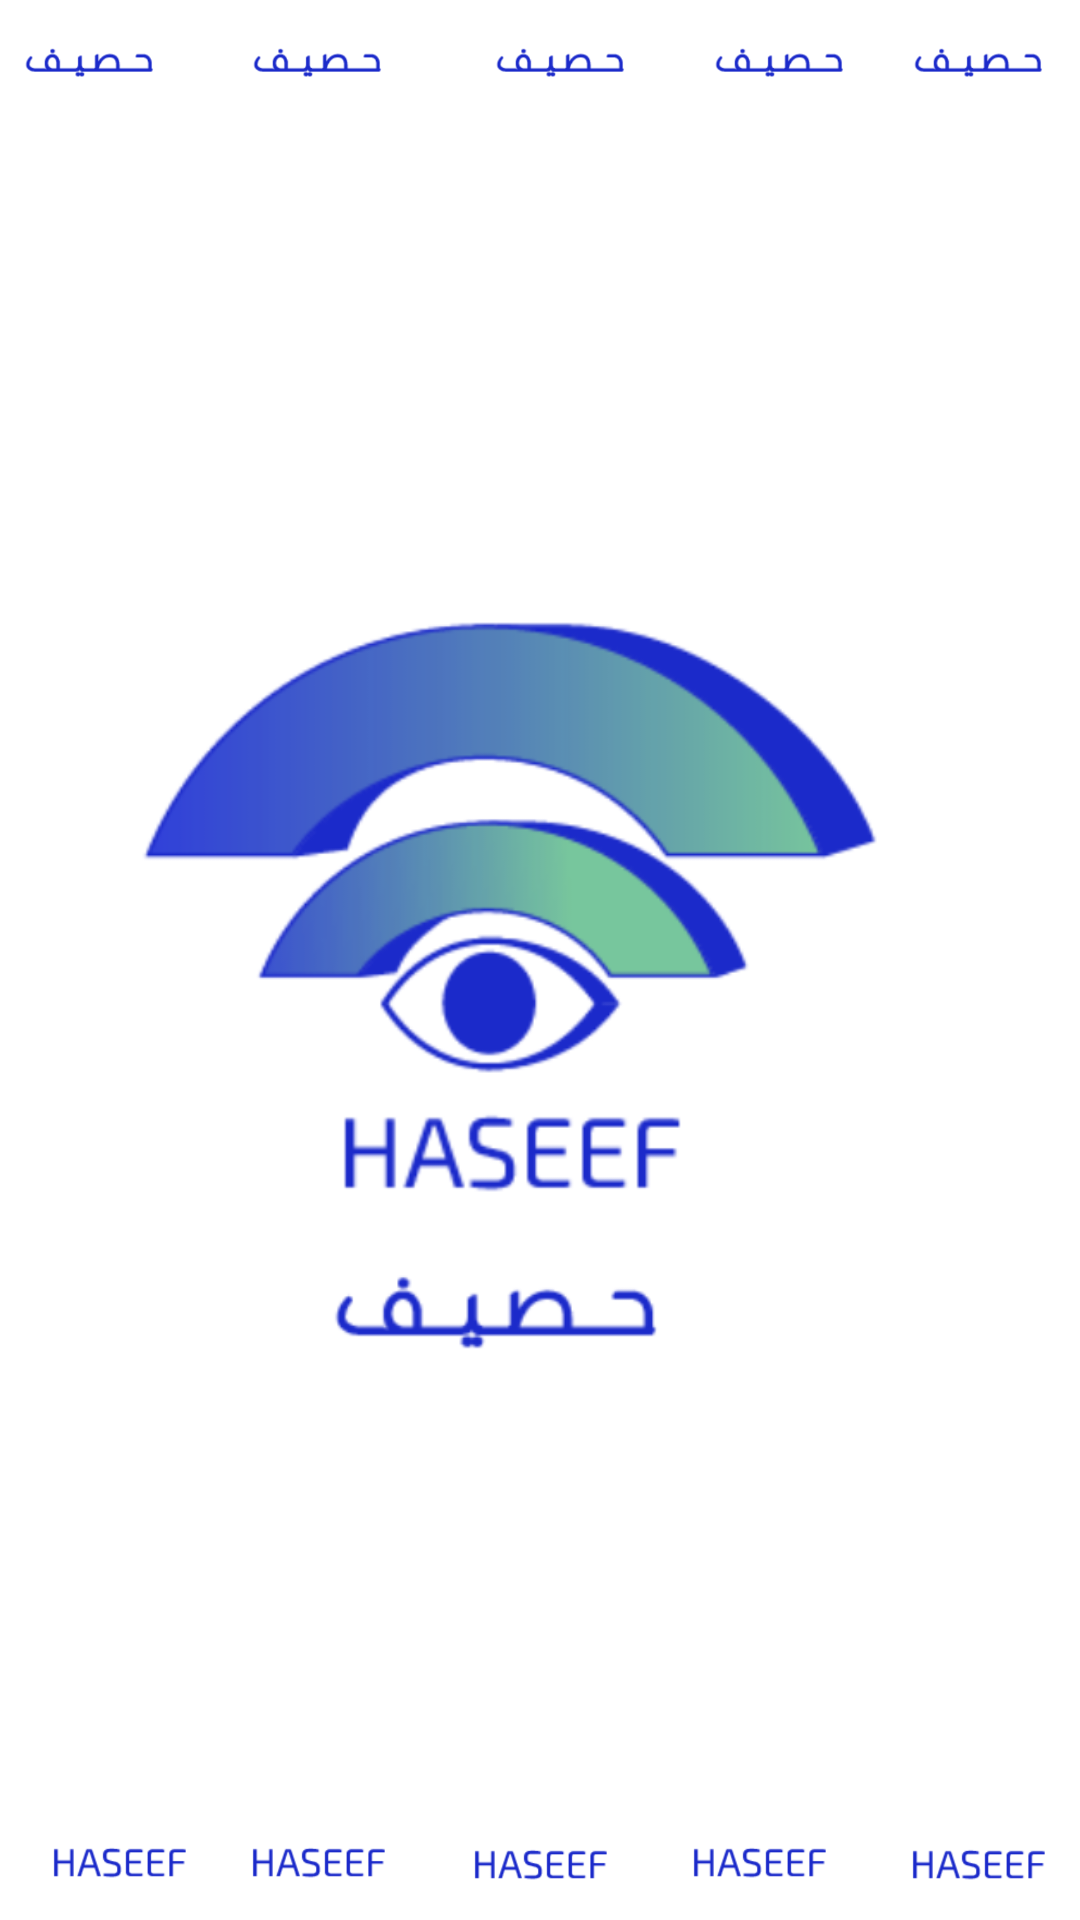

Here is an Android app screen rendered from its layout file. Give the layout XML and the strings, colors and styles it references.
<!-- AndroidManifest.xml: application theme Theme.Haseef4 -->
<!-- res/layout/activity_main.xml -->
<?xml version="1.0" encoding="utf-8"?>
<androidx.constraintlayout.widget.ConstraintLayout xmlns:android="http://schemas.android.com/apk/res/android"
    xmlns:app="http://schemas.android.com/apk/res-auto"
    xmlns:tools="http://schemas.android.com/tools"
    android:layout_width="match_parent"
    android:layout_height="match_parent"
    tools:context=".MainActivity">

    <ImageView
        android:id="@+id/imageView25"
        android:layout_width="69dp"
        android:layout_height="19dp"
        app:layout_constraintBottom_toBottomOf="parent"
        app:layout_constraintEnd_toEndOf="parent"
        app:layout_constraintHorizontal_bias="1.0"
        app:layout_constraintStart_toStartOf="parent"
        app:layout_constraintTop_toTopOf="parent"
        app:layout_constraintVertical_bias="0.986"
        app:srcCompat="@drawable/h2" />

    <ImageView
        android:id="@+id/imageView"
        android:layout_width="341dp"
        android:layout_height="413dp"
        app:layout_constraintBottom_toBottomOf="parent"
        app:layout_constraintEnd_toEndOf="parent"
        app:layout_constraintStart_toStartOf="parent"
        app:layout_constraintTop_toTopOf="parent"
        app:srcCompat="@drawable/englisharabic" />

    <ImageView
        android:id="@+id/imageView17"
        android:layout_width="69dp"
        android:layout_height="19dp"
        app:layout_constraintBottom_toBottomOf="parent"
        app:layout_constraintEnd_toEndOf="parent"
        app:layout_constraintHorizontal_bias="0.016"
        app:layout_constraintStart_toStartOf="parent"
        app:layout_constraintTop_toTopOf="parent"
        app:layout_constraintVertical_bias="0.985"
        app:srcCompat="@drawable/h2" />

    <ImageView
        android:id="@+id/imageView21"
        android:layout_width="69dp"
        android:layout_height="19dp"
        app:layout_constraintBottom_toBottomOf="parent"
        app:layout_constraintEnd_toEndOf="parent"
        app:layout_constraintHorizontal_bias="0.244"
        app:layout_constraintStart_toStartOf="parent"
        app:layout_constraintTop_toTopOf="parent"
        app:layout_constraintVertical_bias="0.985"
        app:srcCompat="@drawable/h2" />

    <ImageView
        android:id="@+id/imageView22"
        android:layout_width="69dp"
        android:layout_height="19dp"
        app:layout_constraintBottom_toBottomOf="parent"
        app:layout_constraintEnd_toEndOf="parent"
        app:layout_constraintHorizontal_bias="0.498"
        app:layout_constraintStart_toStartOf="parent"
        app:layout_constraintTop_toTopOf="parent"
        app:layout_constraintVertical_bias="0.986"
        app:srcCompat="@drawable/h2" />

    <ImageView
        android:id="@+id/imageView23"
        android:layout_width="69dp"
        android:layout_height="19dp"
        app:layout_constraintBottom_toBottomOf="parent"
        app:layout_constraintEnd_toEndOf="parent"
        app:layout_constraintHorizontal_bias="0.749"
        app:layout_constraintStart_toStartOf="parent"
        app:layout_constraintTop_toTopOf="parent"
        app:layout_constraintVertical_bias="0.985"
        app:srcCompat="@drawable/h2" />

    <ImageView
        android:id="@+id/imageView26"
        android:layout_width="52dp"
        android:layout_height="43dp"
        app:layout_constraintBottom_toTopOf="@+id/imageView"
        app:layout_constraintEnd_toEndOf="parent"
        app:layout_constraintHorizontal_bias="0.977"
        app:layout_constraintStart_toStartOf="parent"
        app:layout_constraintTop_toTopOf="parent"
        app:layout_constraintVertical_bias="0.0"
        app:srcCompat="@drawable/h1" />

    <ImageView
        android:id="@+id/imageView27"
        android:layout_width="52dp"
        android:layout_height="43dp"
        app:layout_constraintBottom_toTopOf="@+id/imageView"
        app:layout_constraintEnd_toEndOf="parent"
        app:layout_constraintHorizontal_bias="0.762"
        app:layout_constraintStart_toStartOf="parent"
        app:layout_constraintTop_toTopOf="parent"
        app:layout_constraintVertical_bias="0.0"
        app:srcCompat="@drawable/h1" />

    <ImageView
        android:id="@+id/imageView28"
        android:layout_width="52dp"
        android:layout_height="43dp"
        app:layout_constraintBottom_toTopOf="@+id/imageView"
        app:layout_constraintEnd_toEndOf="parent"
        app:layout_constraintHorizontal_bias="0.525"
        app:layout_constraintStart_toStartOf="parent"
        app:layout_constraintTop_toTopOf="parent"
        app:layout_constraintVertical_bias="0.0"
        app:srcCompat="@drawable/h1" />

    <ImageView
        android:id="@+id/imageView29"
        android:layout_width="52dp"
        android:layout_height="43dp"
        app:layout_constraintBottom_toTopOf="@+id/imageView"
        app:layout_constraintEnd_toEndOf="parent"
        app:layout_constraintHorizontal_bias="0.262"
        app:layout_constraintStart_toStartOf="parent"
        app:layout_constraintTop_toTopOf="parent"
        app:layout_constraintVertical_bias="0.0"
        app:srcCompat="@drawable/h1" />

    <ImageView
        android:id="@+id/imageView30"
        android:layout_width="52dp"
        android:layout_height="43dp"
        app:layout_constraintBottom_toTopOf="@+id/imageView"
        app:layout_constraintEnd_toEndOf="parent"
        app:layout_constraintHorizontal_bias="0.015"
        app:layout_constraintStart_toStartOf="parent"
        app:layout_constraintTop_toTopOf="parent"
        app:layout_constraintVertical_bias="0.0"
        app:srcCompat="@drawable/h1" />

</androidx.constraintlayout.widget.ConstraintLayout>
<!-- resources referenced by this layout -->
<resources>
  <!-- drawable englisharabic: png bitmap (drawable-v24, 80532 bytes) -->
  <!-- drawable h1: png bitmap (drawable, 9527 bytes) -->
  <!-- drawable h2: png bitmap (drawable, 11240 bytes) -->
  <style name="Theme.Haseef4" parent="Theme.MaterialComponents.DayNight.NoActionBar">
          
          <item name="colorPrimary">#C660AA92</item>
          <item name="colorPrimaryVariant">#C660AA92</item>
          <item name="colorOnPrimary">@color/white</item>
          
          <item name="colorSecondary">@color/teal_200</item>
          <item name="colorSecondaryVariant">@color/teal_700</item>
          <item name="colorOnSecondary">@color/black</item>
          
          <item name="android:statusBarColor" tools:targetApi="l">?attr/colorPrimaryVariant</item>
          
      </style>
  <!-- not gathered from this repository: default colours our renderer supplied (Android Studio template values) -->
  <color name="teal_200">#FF03DAC5</color>
  <color name="teal_700">#FF018786</color>
  <color name="black">#FF000000</color>
  <color name="white">#FFFFFFFF</color>
</resources>
